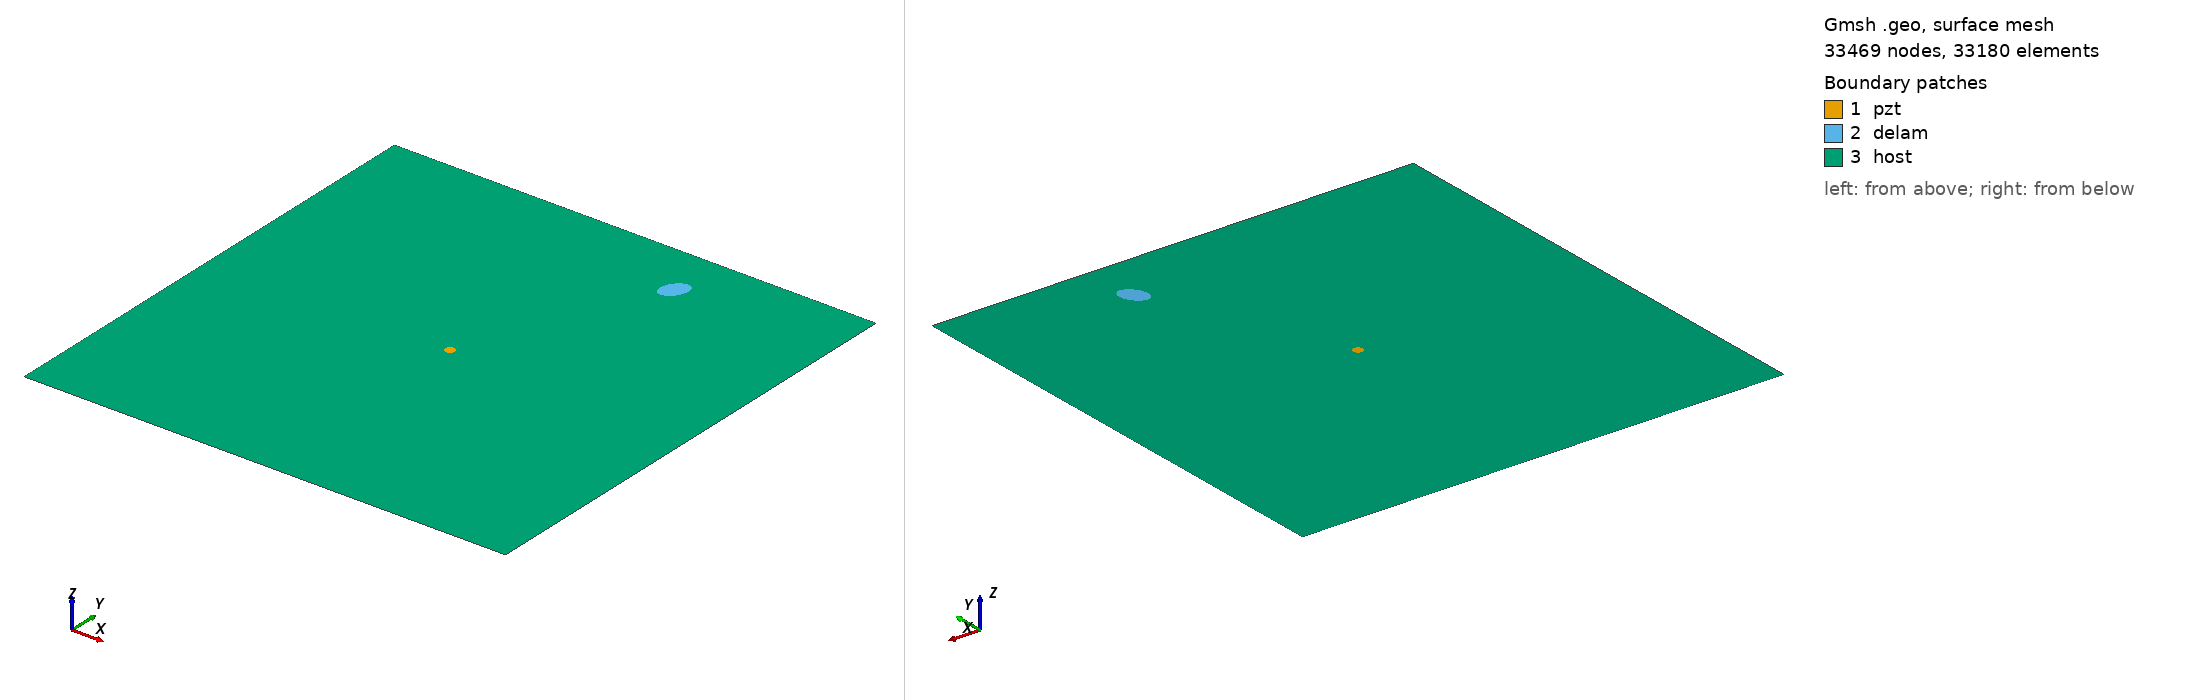

Gmsh geometry script, surface-meshed: 33469 nodes, 33180 surface elements. Boundary patches (legend numbers): 1 pzt, 2 delam, 3 host. Left view from above one corner, right view from below the opposite corner. Legend entries are the model's physical surfaces. The drawing asked Gmsh for element sizes between 1% and 20% of the model's largest extent; the script's own settings can give other sizes.

=== m2_320_delam1_position_no_87_a_15mm_b_10mm_angle_60.geo (drawn) ===
SetFactory("OpenCASCADE");
L=0.500000; 
W=0.500000; 
a=0.015000; 
b=0.010000; 
x=0.333333; 
y=0.444444; 
alpha=0.333333 *Pi; 
r=0.005000; 
xpzt=0.250000; 
ypzt=0.250000; 
//+
Point(1) = {0, 0, 0, 1.0};
//+
Point(2) = {L, 0, 0, 1.0};
//+
Point(3) = {L, W, 0, 1.0};
//+
Point(4) = {0, W, 0, 1.0};
//+
Line(1) = {1, 2};
//+
Line(2) = {2, 3};
//+
Line(3) = {3, 4};
//+
Line(4) = {4, 1};
//+
Circle(5) = {xpzt, ypzt, -0, r, 0, 2*Pi};
//+
Ellipse(6) = {x, y, -0, a, b, 0, 2*Pi};
//+
Rotate {{0, 0, 1}, {x, y, 0}, alpha} {
  Curve{6}; 
}
//+
Curve Loop(1) = {4, 1, 2, 3};
//+
Curve Loop(2) = {6};
//+
Curve Loop(3) = {5};
//+
Curve Loop(4) = {6};
//+
Curve Loop(5) = {5};
//+
Plane Surface(1) = {5};
//+
Plane Surface(2) = {4};
//+
Plane Surface(3) = {1, 2, 3};
//+
Point(9) = {xpzt, ypzt, 0, 1.0};
//+
Point{9} In Surface {1};// mesh node at centre of pzt
//+
Physical Surface("pzt") = {1};
//+
Physical Surface("delam") = {2};
//+
Physical Surface("host") = {3};

Mesh.Algorithm = 6; // Frontal
Mesh.CharacteristicLengthFactor = 0.070000;
Mesh.CharacteristicLengthMin = 0.001000;
Mesh.CharacteristicLengthMax = 0.200000;
Mesh.RecombineAll = 1; // Apply recombination algorithm
Mesh.SubdivisionAlgorithm = 1; // 1: all quadrangles
Mesh.Smoothing = 1;
